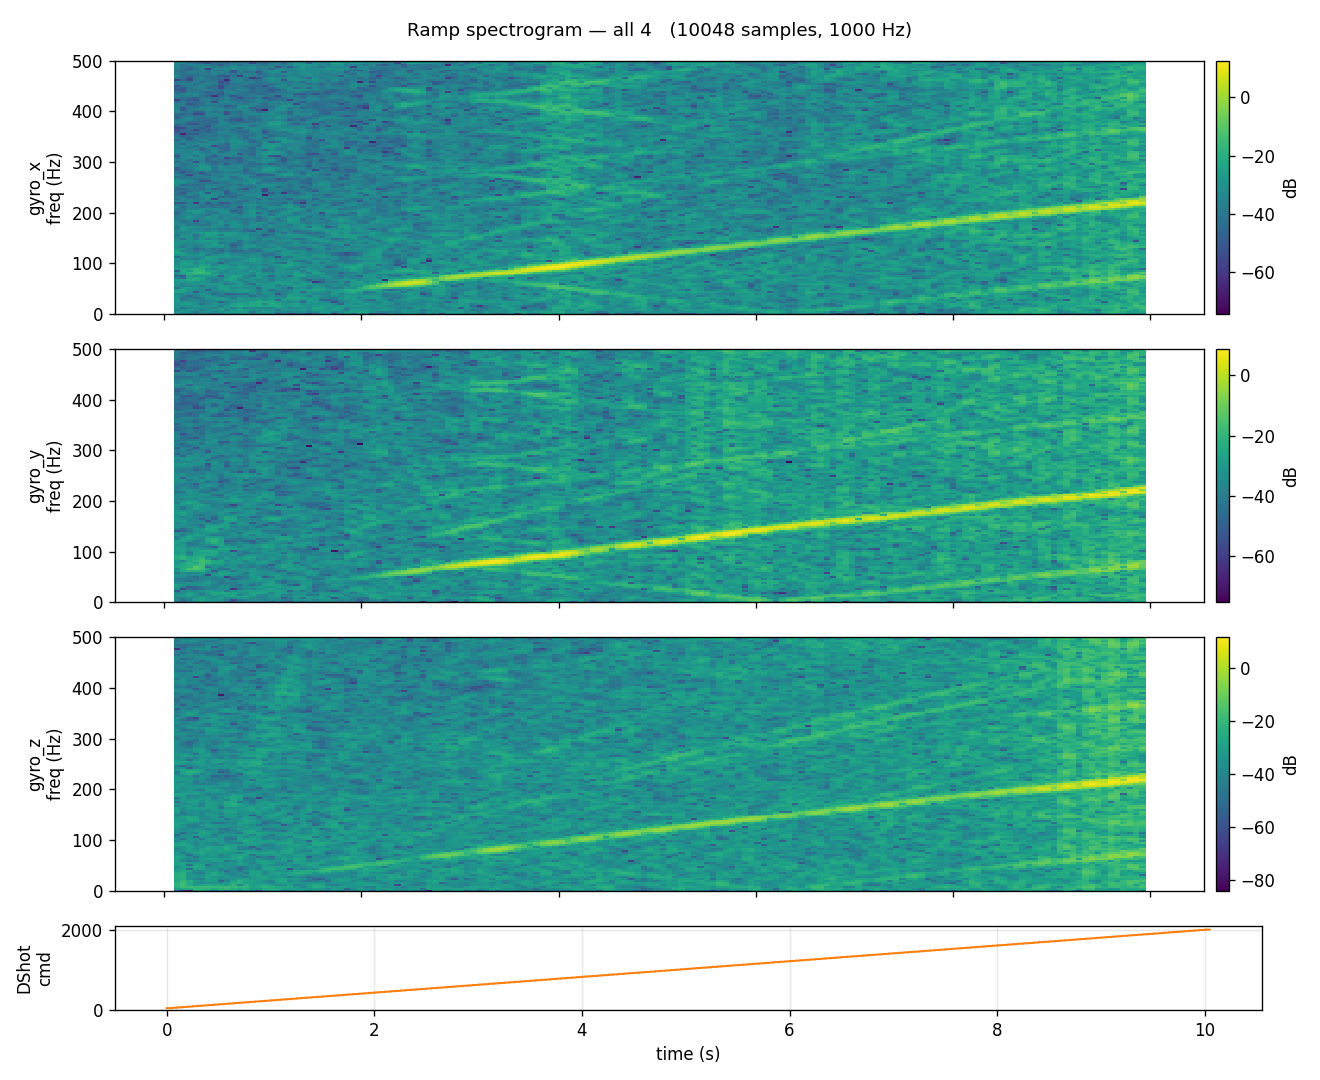

Values plotted in this chart, from the file beside it:
timestamp_us, gyro_x, gyro_y, gyro_z, accel_x, accel_y, accel_z, motor_id, motor_command
260631253, -1.463, 1.585, 0.061, -0.005, 0.035, 1.036, 255, 48
260632638, -1.159, 1.524, 0.305, 0.000, 0.034, 1.037, 255, 48
260633420, -0.976, 1.402, 0.244, 0.003, 0.028, 1.029, 255, 48
260634640, -1.037, 1.646, 0.427, -0.002, 0.025, 1.038, 255, 48
260635386, -0.976, 1.341, 0.549, -0.009, 0.029, 1.032, 255, 48
260636638, -1.098, 1.463, 0.610, 0.003, 0.026, 1.041, 255, 48
260637369, -1.037, 1.463, 0.305, 0.004, 0.029, 1.043, 255, 48
260638638, -0.976, 1.280, 0.305, -0.001, 0.034, 1.039, 255, 48
260639374, -0.915, 1.280, 0.549, -0.008, 0.025, 1.039, 255, 48
260640639, -0.976, 1.402, 0.732, -0.001, 0.032, 1.035, 255, 48
260641438, -0.976, 1.402, 0.732, -0.001, 0.032, 1.035, 255, 48
260642639, -0.976, 1.768, 0.427, 0.002, 0.034, 1.036, 255, 48
260643425, -1.220, 1.646, 0.427, 0.000, 0.031, 1.040, 255, 48
260644639, -1.159, 1.524, 0.305, -0.003, 0.026, 1.034, 255, 48
260645385, -0.915, 1.463, 0.305, -0.006, 0.026, 1.035, 255, 48
260646638, -1.098, 1.646, 0.305, -0.005, 0.028, 1.042, 255, 48
260647374, -1.159, 1.768, 0.244, -0.009, 0.030, 1.038, 255, 48
260648638, -1.280, 1.402, 0.244, -0.007, 0.028, 1.043, 255, 48
260649369, -1.159, 1.220, 0.183, 0.000, 0.028, 1.041, 255, 48
260650638, -1.098, 1.280, 0.366, 0.004, 0.027, 1.037, 255, 48
260651374, -1.220, 1.463, 0.488, -0.003, 0.024, 1.038, 255, 48
260652639, -1.220, 1.585, 0.671, -0.005, 0.034, 1.037, 255, 48
260653379, -1.220, 1.646, 0.488, -0.001, 0.030, 1.038, 255, 48
260654639, -1.280, 1.707, 0.488, 0.004, 0.023, 1.033, 255, 48
260655375, -1.280, 1.707, 0.488, 0.004, 0.023, 1.033, 255, 48
260656639, -1.220, 1.646, 0.183, 0.003, 0.037, 1.043, 255, 48
260657367, -1.159, 1.585, 0.183, -0.007, 0.033, 1.039, 255, 48
260658639, -1.037, 1.646, 0.427, -0.003, 0.023, 1.032, 255, 48
260659365, -1.159, 1.768, 0.244, 0.000, 0.026, 1.034, 255, 48
260660639, -1.037, 1.463, 0.549, 0.005, 0.028, 1.035, 255, 48
260661363, -1.037, 1.463, 0.549, 0.005, 0.028, 1.035, 255, 48
260662638, -0.732, 1.463, 0.427, 0.000, 0.022, 1.032, 255, 48
260663372, -0.671, 1.585, 0.366, 0.009, 0.025, 1.030, 255, 48
260664638, -1.037, 1.585, 0.549, -0.001, 0.032, 1.041, 255, 48
260665422, -0.915, 1.585, 0.549, -0.003, 0.027, 1.034, 255, 48
260666639, -0.793, 1.646, 0.732, -0.007, 0.029, 1.038, 255, 48
260667389, -0.976, 1.341, 0.671, 0.003, 0.026, 1.041, 255, 48
260668638, -1.220, 1.341, 0.488, -0.006, 0.020, 1.046, 255, 48
260669379, -1.402, 1.524, 0.488, -0.003, 0.031, 1.042, 255, 48
260670639, -1.402, 1.646, 0.549, 0.000, 0.030, 1.034, 255, 48
260671367, -1.463, 1.829, 0.671, -0.006, 0.037, 1.034, 255, 48
260672638, -1.220, 1.585, 0.488, -0.009, 0.031, 1.033, 255, 48
260673384, -0.915, 1.646, 0.366, -0.009, 0.034, 1.041, 255, 48
260674639, -1.037, 1.341, 0.488, -0.009, 0.029, 1.025, 255, 48
260675370, -1.037, 1.341, 0.488, -0.009, 0.029, 1.025, 255, 48
260676638, -0.793, 1.707, 0.549, -0.002, 0.026, 1.042, 255, 48
260677370, -0.976, 1.402, 0.854, 0.000, 0.024, 1.035, 255, 48
260678639, -1.159, 1.341, 0.610, -0.000, 0.037, 1.032, 255, 48
260679368, -1.159, 1.402, 0.610, -0.006, 0.029, 1.042, 255, 48
260680658, -0.793, 1.402, 0.671, 0.008, 0.032, 1.043, 255, 48
260681739, -0.915, 1.463, 0.305, -0.011, 0.029, 1.035, 255, 48
260682641, -1.098, 1.402, 0.305, 0.001, 0.022, 1.029, 255, 58
260683454, -1.037, 1.402, 0.549, -0.004, 0.025, 1.040, 255, 58
260684639, -1.098, 1.341, 0.366, 0.001, 0.030, 1.040, 255, 58
260685422, -1.341, 1.585, 0.427, 0.007, 0.028, 1.036, 255, 58
260686639, -1.341, 1.524, 0.549, -0.002, 0.026, 1.040, 255, 58
260687390, -0.915, 1.463, 0.488, -0.005, 0.025, 1.043, 255, 58
260688638, -0.915, 1.646, 0.427, -0.000, 0.033, 1.041, 255, 58
260689367, -0.915, 1.646, 0.427, -0.000, 0.033, 1.041, 255, 58
260690638, -0.976, 1.524, 0.610, -0.006, 0.030, 1.040, 255, 58
... 9,988 more rows
